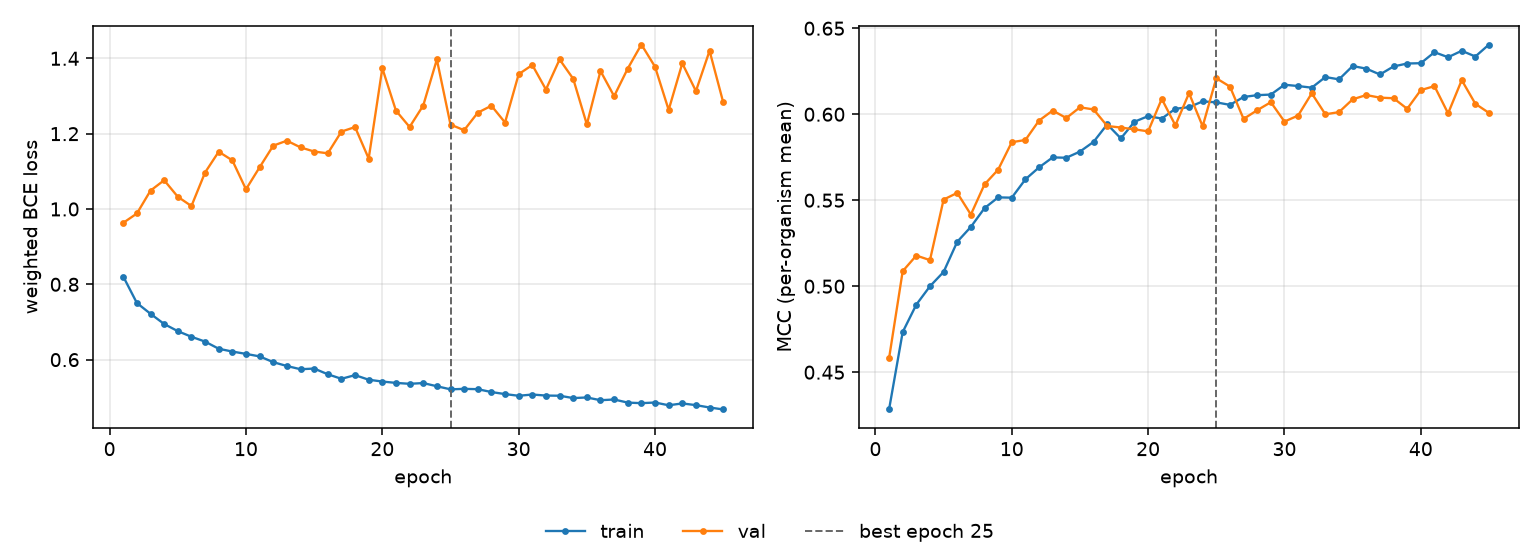

The table this chart was drawn from, first rows:
epoch, tr_loss, vl_loss, tr_mcc, vl_mcc, is_best
1, 0.8207, 0.9633, 0.4283, 0.4581, False
2, 0.7503, 0.9881, 0.4733, 0.5087, False
3, 0.7217, 1.049, 0.4893, 0.5178, False
4, 0.6946, 1.076, 0.5, 0.5152, False
5, 0.6757, 1.032, 0.5083, 0.5504, False
6, 0.6607, 1.008, 0.5258, 0.5543, False
7, 0.6479, 1.097, 0.5345, 0.5417, False
8, 0.6289, 1.152, 0.5454, 0.5592, False
9, 0.6215, 1.129, 0.5517, 0.5678, False
10, 0.6153, 1.052, 0.5515, 0.5837, False
11, 0.6086, 1.111, 0.5622, 0.585, False
12, 0.5933, 1.168, 0.5691, 0.5963, False
13, 0.5831, 1.181, 0.5749, 0.6021, False
14, 0.5745, 1.164, 0.5747, 0.5978, False
15, 0.5763, 1.153, 0.5783, 0.604, False
16, 0.5612, 1.148, 0.5839, 0.6028, False
17, 0.5491, 1.206, 0.5941, 0.5932, False
18, 0.5589, 1.217, 0.586, 0.5923, False
19, 0.5467, 1.134, 0.5956, 0.5912, False
20, 0.5419, 1.374, 0.5989, 0.59, False
21, 0.5382, 1.261, 0.5975, 0.6089, False
22, 0.5358, 1.218, 0.6032, 0.5935, False
23, 0.5378, 1.275, 0.6041, 0.6122, False
24, 0.5293, 1.397, 0.6075, 0.593, False
25, 0.5212, 1.224, 0.6069, 0.6209, True
26, 0.5224, 1.209, 0.6054, 0.6161, False
27, 0.5216, 1.256, 0.61, 0.5973, False
28, 0.514, 1.274, 0.6111, 0.6023, False
29, 0.5085, 1.23, 0.6114, 0.607, False
30, 0.504, 1.358, 0.6171, 0.5957, False
31, 0.5074, 1.382, 0.6164, 0.5992, False
32, 0.5046, 1.317, 0.6154, 0.6122, False
33, 0.5042, 1.397, 0.6216, 0.6, False
34, 0.4979, 1.346, 0.6203, 0.6012, False
35, 0.4996, 1.225, 0.628, 0.6087, False
36, 0.4923, 1.366, 0.6265, 0.6112, False
37, 0.4942, 1.3, 0.6231, 0.6096, False
38, 0.4859, 1.373, 0.6278, 0.6093, False
39, 0.4845, 1.437, 0.6295, 0.6032, False
40, 0.4861, 1.378, 0.6297, 0.614, False
41, 0.4789, 1.263, 0.6361, 0.6163, False
42, 0.4837, 1.387, 0.6332, 0.6005, False
43, 0.4792, 1.313, 0.6369, 0.6198, False
44, 0.4729, 1.42, 0.6336, 0.6061, False
45, 0.4678, 1.283, 0.6405, 0.6007, False
